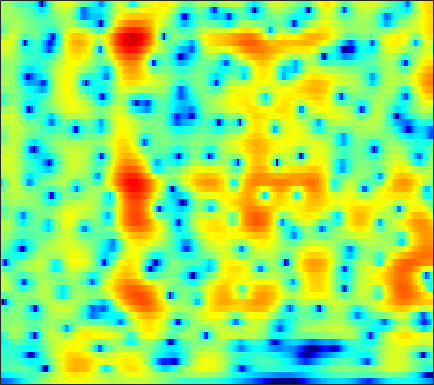

Data behind this chart, as committed beside it:
-13.625, -13.377, -12.961, -12.404, -11.886, -11.074, -10.155, -9.4193, -8.4035, -7.3786, -6.3679, -5.6282, -4.6747, -3.7636, -3.1096, -2.2773, -1.4871, -0.92229, -0.20727, 0.46321, 1.094, 1.5399, 2.0986, 2.6172
-7.402, -6.971, -6.447, -5.966, -5.628, -5.203, -4.807, -4.528, -4.182, -3.868, -3.588, -3.402, -3.185, -2.998, -2.872, -2.708, -2.523, -2.349, -2.037, -1.603, -1.03, -0.5113, 0.2748, 1.132
-3.475, -3.07, -2.59, -2.182, -1.924, -1.65, -1.462, -1.376, -1.332, -1.368, -1.492, -1.647, -1.95, -2.392, -2.843, -3.66, -4.835, -6.071, -8.509, -12.84, -25.21, -19.99, -9.811, -4.842
-4.462, -3.889, -3.3, -2.902, -2.733, -2.674, -2.804, -3.017, -3.429, -3.97, -4.603, -5.098, -5.705, -6.142, -6.303, -6.261, -6.001, -5.711, -5.242, -4.678, -3.958, -3.264, -2.109, -0.727
-4.461, -4.013, -3.589, -3.375, -3.355, -3.534, -3.943, -4.413, -5.291, -6.546, -8.333, -10.18, -13.71, -19.18, -21.54, -15.78, -11.16, -8.689, -6.153, -4.14, -2.45, -1.335, 0.01479, 1.247
-4.564, -4.314, -4.024, -3.818, -3.724, -3.678, -3.724, -3.833, -4.102, -4.517, -5.03, -5.397, -5.777, -5.921, -5.85, -5.486, -4.847, -4.219, -3.24, -2.178, -1.087, -0.2897, 0.725, 1.669
-7.084, -6.133, -4.896, -3.835, -3.182, -2.521, -2.133, -2.027, -2.114, -2.419, -2.879, -3.28, -3.841, -4.352, -4.615, -4.656, -4.249, -3.666, -2.639, -1.518, -0.4237, 0.3355, 1.241, 2.026
-6.656, -4.625, -2.435, -0.788, 0.1185, 0.9114, 1.265, 1.257, 0.9813, 0.4288, -0.4616, -1.457, -3.447, -6.543, -10.24, -21.57, -15.36, -8.994, -4.426, -1.559, 0.3872, 1.445, 2.446, 3.051
-0.9671, -0.4594, 0.2683, 0.9102, 1.266, 1.544, 1.641, 1.627, 1.497, 1.174, 0.6066, 0.04398, -0.783, -1.614, -2.181, -2.62, -2.412, -1.874, -0.9729, -0.103, 0.6566, 1.135, 1.615, 1.813
-0.5583, -0.2002, 0.1942, 0.449, 0.5678, 0.6576, 0.7299, 0.7418, 0.6116, 0.2751, -0.1774, -0.4891, -0.829, -1.133, -1.316, -1.425, -1.329, -1.142, -0.7896, -0.3667, 0.09129, 0.4169, 0.7712, 0.9721
-0.4774, -0.3054, -0.1403, -0.005109, 0.1229, 0.2938, 0.372, 0.2961, -0.01415, -0.5067, -1.093, -1.615, -2.485, -3.446, -4.072, -4.535, -4.432, -4, -3.037, -1.839, -0.6287, 0.144, 0.922, 1.454
-2.689, -2.921, -2.751, -2.078, -1.43, -0.6592, -0.2223, -0.1282, -0.1497, -0.3235, -0.9513, -1.858, -3.77, -6.523, -9.653, -18.03, -17.7, -10.66, -5.766, -2.71, -0.6277, 0.5034, 1.611, 2.396
-13.01, -27.86, -13.81, -7.029, -4.348, -2.232, -0.981, -0.3142, 0.2815, 0.4116, 0.1301, -0.1996, -0.6511, -1.216, -1.615, -1.811, -1.655, -1.318, -0.4542, 0.6113, 1.401, 1.776, 2.151, 2.434
-1.061, -1.585, -1.691, -1.219, -0.8504, -0.5076, -0.1653, 0.08601, 0.2057, 0.02839, -0.07248, 0.05088, 0.2767, 0.4005, 0.5501, 0.8885, 1.29, 1.598, 1.991, 2.23, 2.298, 2.246, 1.942, 1.254
3.237, 2.809, 2.317, 1.712, 1.166, 0.4478, -0.3861, -1.216, -2.634, -3.986, -4.703, -4.728, -4.01, -2.669, -1.539, -0.2781, 0.7732, 1.463, 2.078, 2.308, 2.366, 2.321, 1.912, 1.017
3.808, 3.291, 2.492, 1.613, 0.9355, -0.1398, -1.647, -3.067, -5.335, -8.872, -15.11, -15.85, -10.24, -6.118, -3.828, -1.641, -0.1599, 0.6021, 1.286, 1.744, 1.918, 1.832, 1.585, 1.278
2.389, 1.737, 0.9379, 0.3432, -0.0815, -0.7125, -1.272, -1.637, -2.295, -2.926, -2.992, -2.878, -2.491, -1.592, -0.8837, -0.05619, 0.6823, 1.043, 1.308, 1.455, 1.31, 1.007, 0.5714, 0.1573
-1.165, -2.458, -3.341, -3.226, -2.798, -2.056, -1.245, -0.7892, -0.4255, 0.03687, 0.5332, 0.7701, 1.149, 1.72, 2.058, 2.382, 2.628, 2.717, 2.651, 2.244, 1.52, 0.7742, -0.6853, -2.778
-6.516, -11.82, -17.18, -9.904, -6.889, -4.246, -2.697, -2.007, -1.18, -0.449, 0.02646, 0.4668, 1.201, 1.775, 2.173, 2.703, 3.028, 3.175, 3.186, 2.833, 2.227, 1.53, 0.06939, -1.886
-1.925, -2.916, -3.781, -4.323, -4.502, -4.538, -4.88, -5.23, -5.508, -5.743, -5.554, -4.808, -3.463, -2.212, -1.29, -0.1291, 0.766, 1.249, 1.674, 1.965, 1.997, 1.876, 1.714, 1.477
-0.1808, -0.7741, -1.662, -2.611, -3.364, -4.747, -6.484, -8.176, -11.94, -19.1, -24.75, -14.98, -9.487, -6.204, -4.284, -2.505, -1.163, -0.38, 0.397, 1.026, 1.455, 1.702, 2.021, 2.262
0.6568, 0.265, -0.3856, -1.119, -1.834, -2.963, -4.143, -5.232, -6.64, -7.595, -7.998, -7.294, -6.085, -4.742, -3.659, -2.525, -1.624, -1.044, -0.365, 0.09398, 0.5207, 0.8665, 1.23, 1.64
1.525, 1.337, 1.003, 0.4835, 0.02395, -0.5703, -1.321, -1.813, -2.321, -2.854, -2.925, -2.91, -2.802, -2.335, -2.11, -1.789, -1.5, -1.407, -1.329, -1.394, -1.406, -1.311, -1.05, -0.4545
2.476, 2.42, 2.18, 1.786, 1.458, 0.833, 0.1302, -0.3801, -1.152, -1.654, -1.916, -2.066, -1.857, -1.588, -1.432, -1.278, -1.361, -1.644, -2.535, -3.74, -5.699, -7.5, -8.236, -6.046
1.857, 1.969, 1.947, 1.794, 1.456, 0.6106, -0.4552, -1.692, -3.69, -5.572, -7.007, -6.548, -4.613, -3.167, -2.135, -1.216, -0.9643, -1.038, -1.757, -2.991, -5.177, -6.916, -8.166, -5.741
-2.742, -1.6, -0.4837, 0.07873, 0.03189, -0.3803, -1.533, -2.862, -5.338, -9.415, -12.3, -10.82, -6.569, -3.991, -2.489, -1.252, -0.5964, -0.3674, -0.2423, -0.5511, -0.6099, -0.7891, -0.6207, -0.059
-4.615, -2.878, -1.25, -0.3947, -0.002394, 0.1321, -0.1585, -0.4254, -1.162, -1.566, -2.031, -1.833, -1.526, -0.9776, -0.5233, -0.2561, 0.01523, 0.01359, -0.08906, -0.2754, -0.5113, -0.6539, -0.6646, -0.5223
-0.3055, 0.04075, 0.5807, 1.019, 1.327, 1.484, 1.618, 1.533, 1.457, 1.266, 1.127, 1.044, 0.8632, 0.8233, 0.6576, 0.5122, 0.1953, -0.1136, -0.8075, -1.553, -2.812, -3.613, -4.87, -5.506
0.8288, 1.003, 1.347, 1.824, 2.129, 2.38, 2.59, 2.527, 2.509, 2.161, 1.978, 1.621, 1.273, 0.9196, 0.5912, 0.3691, -0.148, -0.5183, -1.359, -2.587, -4.461, -6.557, -11.25, -21.66
-2.816, -1.713, -0.1105, 1.345, 2.053, 2.794, 2.993, 2.984, 2.576, 1.92, 0.9894, 0.2059, -0.589, -1.283, -1.326, -1.28, -1.064, -0.959, -0.9405, -1.319, -1.765, -2.437, -2.883, -3.342
-8.509, -4.534, -0.9818, 1.166, 2.165, 2.951, 3.065, 2.859, 1.946, 0.563, -1.863, -4.077, -9.113, -12.79, -10.33, -6.579, -3.765, -2.567, -1.477, -0.7753, -0.4548, -0.1737, 0.0004638, 0.3997
0.3509, 0.8764, 1.732, 2.409, 2.836, 2.97, 2.841, 2.372, 1.518, 0.01461, -1.777, -3.677, -5.849, -7.368, -7.132, -5.946, -4.695, -3.876, -3.289, -2.807, -2.624, -2.344, -2.088, -1.428
2.672, 2.945, 3.264, 3.422, 3.49, 3.322, 2.998, 2.549, 1.828, 0.8563, -0.2509, -1.081, -2.138, -2.929, -3.53, -3.998, -4.533, -4.873, -5.536, -6.509, -7.639, -8.583, -8.95, -7.853
3.424, 3.643, 3.808, 3.864, 3.766, 3.551, 3.095, 2.694, 1.91, 1.066, 0.007208, -0.7505, -1.94, -2.999, -3.756, -4.637, -5.489, -6.228, -7.271, -8.901, -11.56, -14.54, -20.48, -14.93
3.371, 3.56, 3.717, 3.767, 3.684, 3.442, 2.995, 2.505, 1.667, 0.5227, -0.7588, -2.019, -3.636, -5.562, -6.605, -7.822, -8.04, -8.002, -7.763, -7.59, -7.449, -7.372, -6.803, -5.853
2.157, 2.516, 2.962, 3.241, 3.367, 3.269, 2.96, 2.501, 1.659, 0.4306, -1.289, -2.861, -5.843, -9.903, -15.3, -24.63, -15.1, -11.11, -8.148, -6.208, -4.812, -4.037, -3.002, -2.134
-1.282, -0.09123, 1.234, 2.173, 2.642, 2.963, 2.922, 2.716, 2.095, 1.224, -0.05079, -1.191, -3.008, -5.058, -6.332, -7.408, -6.963, -6.193, -4.841, -3.736, -2.729, -2.08, -1.353, -0.6356
-4.273, -2.059, -0.01232, 1.387, 2.046, 2.635, 2.838, 2.802, 2.523, 1.972, 1.328, 0.672, -0.1221, -0.9133, -1.487, -1.941, -2.253, -2.28, -2.218, -2.07, -1.889, -1.717, -1.5, -1.205
-0.9179, 0.03539, 1.132, 2.003, 2.472, 2.849, 3.005, 2.929, 2.711, 2.294, 1.757, 1.356, 0.7082, 0.1624, -0.2514, -0.7124, -1.162, -1.454, -1.938, -2.374, -2.938, -3.361, -3.793, -4.051
1.885, 2.321, 2.817, 3.193, 3.403, 3.453, 3.341, 3.08, 2.594, 1.973, 1.158, 0.6327, -0.1374, -0.7456, -1.033, -1.413, -1.681, -1.973, -2.583, -3.494, -4.949, -6.632, -9.568, -13.03
2.626, 2.96, 3.373, 3.622, 3.726, 3.613, 3.21, 2.751, 1.743, 0.4459, -1.208, -2.687, -4.282, -5.293, -5.031, -4.338, -3.405, -3.018, -2.758, -3.101, -4.047, -5.016, -7.055, -8.519
-0.044, 0.607, 1.434, 2.053, 2.259, 2.318, 1.939, 1.368, 0.2098, -1.673, -4.391, -7.229, -14.32, -24.72, -13.87, -8.335, -5.552, -4.126, -2.942, -2.248, -1.869, -1.625, -1.378, -0.9746
-6.193, -3.916, -1.808, -0.4309, 0.1619, 0.5234, 0.4575, 0.07155, -0.7197, -1.84, -3.332, -4.486, -5.765, -6.511, -6.439, -5.735, -4.867, -4.151, -3.345, -2.498, -1.693, -1.191, -0.3126, 0.5229
-5.445, -3.712, -1.952, -0.7821, -0.1872, 0.1152, 0.06053, -0.1571, -0.7723, -1.546, -2.332, -3.086, -3.868, -4.376, -4.839, -5.037, -5.072, -5.105, -4.845, -4.366, -3.537, -2.729, -1.466, -0.09942
-0.5901, -0.1539, 0.3627, 0.701, 0.8196, 0.74, 0.3446, -0.1032, -0.9109, -1.963, -3.092, -3.832, -4.914, -5.765, -6.208, -6.971, -7.781, -8.575, -9.777, -10.75, -9.645, -7.532, -4.595, -1.837
1.36, 1.537, 1.693, 1.673, 1.461, 1.009, 0.2369, -0.6422, -2.082, -3.897, -6.264, -8.107, -9.919, -10.84, -10.46, -10.08, -10.4, -11.03, -13.37, -17.18, -15.26, -10.57, -5.882, -2.47
0.8772, 1.222, 1.493, 1.503, 1.317, 0.7391, -0.1989, -1.149, -2.957, -5.467, -8.955, -12.77, -21.61, -19.22, -14.57, -11.07, -9.308, -8.534, -7.783, -6.981, -5.746, -4.487, -2.702, -0.861
-0.5039, 0.2297, 0.8122, 1.019, 0.9878, 0.6122, -0.1021, -0.812, -2.002, -3.494, -5.168, -6.277, -7.344, -7.773, -7.675, -6.971, -6.179, -5.654, -4.846, -4.024, -3.17, -2.425, -1.307, -0.1799
-0.328, 0.4131, 1.015, 1.262, 1.266, 1.028, 0.533, 0.01782, -0.741, -1.588, -2.458, -3.059, -3.618, -4.006, -4.256, -4.275, -4.161, -4.069, -3.802, -3.483, -3.133, -2.703, -1.965, -1.157
1.735, 2.097, 2.402, 2.46, 2.317, 1.973, 1.424, 0.8454, -0.01105, -0.8539, -1.61, -2.196, -2.798, -3.067, -3.191, -3.489, -3.742, -3.887, -4.284, -4.735, -5.108, -5.273, -5.066, -4.261
3.796, 3.916, 3.986, 3.88, 3.635, 3.035, 2.124, 1.282, -0.2046, -1.939, -3.59, -4.296, -4.637, -4.377, -3.946, -3.704, -3.906, -4.346, -5.493, -7.332, -9.802, -12.16, -15, -12.71
3.896, 4.166, 4.455, 4.551, 4.453, 3.922, 2.864, 1.65, -0.6393, -4.216, -10.76, -24.38, -12.25, -6.863, -4.859, -3.388, -3.083, -3.57, -4.807, -6.902, -10.08, -13.29, -16.93, -16.61
-0.8633, 0.7446, 2.415, 3.445, 3.824, 3.896, 3.459, 2.749, 1.419, -0.2974, -2.004, -2.74, -2.808, -2.142, -1.72, -1.282, -1.284, -1.612, -2.501, -3.822, -5.577, -7.387, -10.31, -14.54
-4.959, -2.377, -0.05134, 1.401, 2.043, 2.492, 2.552, 2.43, 2.013, 1.454, 0.8881, 0.5219, 0.1946, -0.03554, -0.2015, -0.4802, -0.8315, -1.114, -1.676, -2.413, -3.252, -3.824, -4.484, -4.806
-0.762, -0.2856, 0.4052, 1.009, 1.342, 1.596, 1.651, 1.598, 1.413, 1.144, 0.8088, 0.4907, 0.07112, -0.3408, -0.5876, -0.9762, -1.376, -1.678, -2.017, -2.298, -2.482, -2.526, -2.424, -2.13
1.259, 1.278, 1.355, 1.416, 1.446, 1.412, 1.295, 1.12, 0.863, 0.5465, 0.1717, -0.1171, -0.5927, -1.123, -1.569, -2.128, -2.674, -3.079, -3.43, -3.47, -3.196, -2.859, -2.243, -1.503
2.053, 1.97, 1.838, 1.653, 1.47, 1.18, 0.8368, 0.5556, 0.144, -0.2846, -0.7114, -1.02, -1.489, -2.095, -2.733, -3.797, -5.113, -6.172, -7.423, -7.692, -6.552, -5.18, -3.262, -1.543
1.31, 1.305, 1.2, 0.9455, 0.6043, -0.03002, -0.8315, -1.421, -2.166, -2.654, -2.836, -2.926, -2.991, -3.272, -3.665, -4.792, -6.797, -9.149, -14.91, -24.68, -12.07, -7.42, -3.646, -1.059
